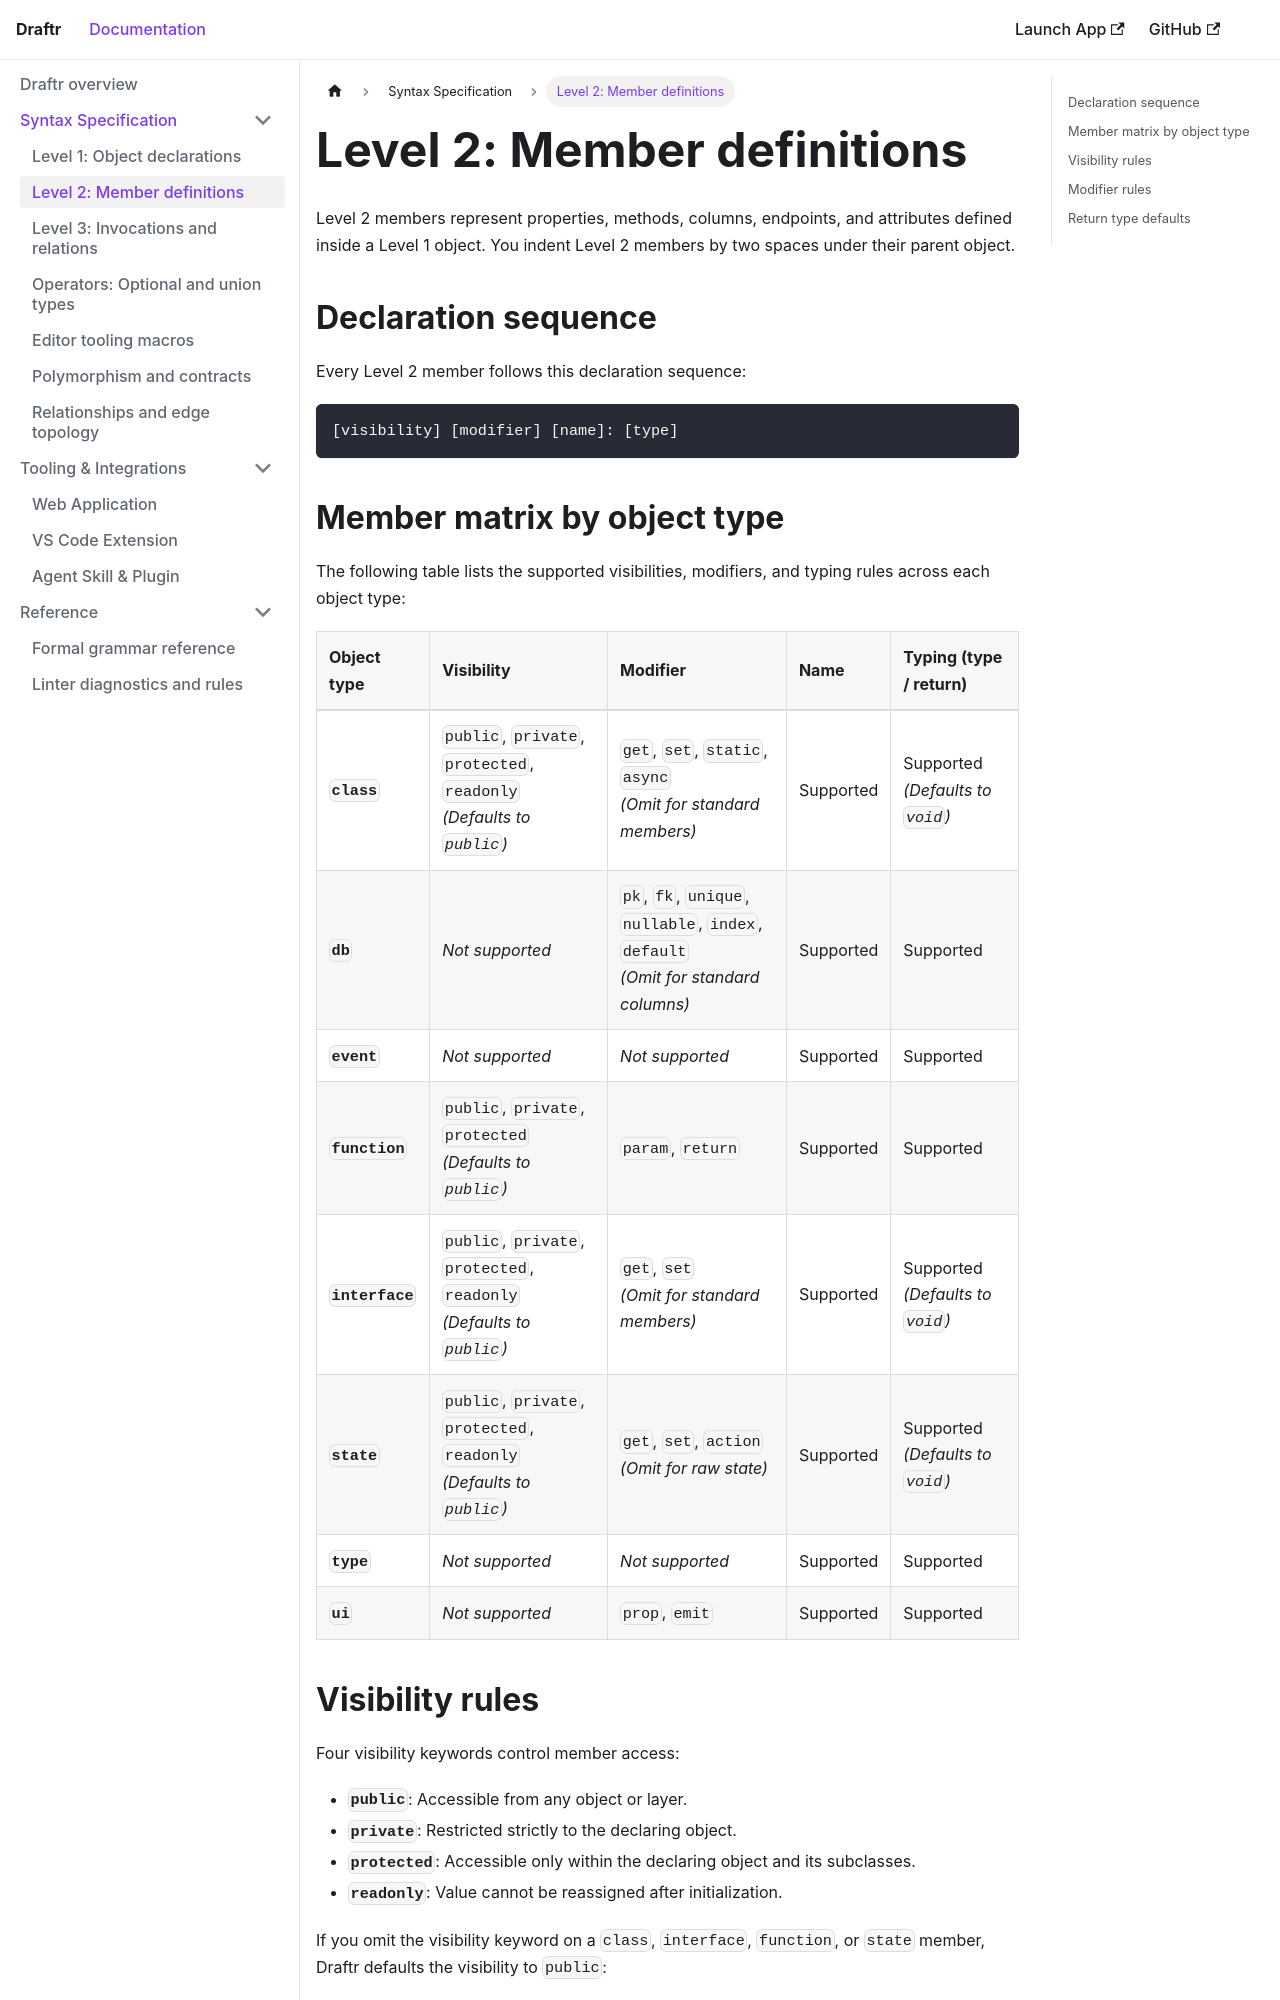

repository: MichaelSolati/draftr · page: docs/syntax/members/index.html · generator: docusaurus

---
id: members
title: "Level 2: Member definitions"
sidebar_position: 2
---

# Level 2: Member definitions

Level 2 members represent properties, methods, columns, endpoints, and attributes defined inside a Level 1 object. You indent Level 2 members by two spaces under their parent object.

## Declaration sequence

Every Level 2 member follows this declaration sequence:

```
[visibility] [modifier] [name]: [type]
```

## Member matrix by object type

The following table lists the supported visibilities, modifiers, and typing rules across each object type:

| Object type | Visibility | Modifier | Name | Typing (type / return) |
| :--- | :--- | :--- | :--- | :--- |
| **`class`** | `public`, `private`, `protected`, `readonly`<br/>*(Defaults to `public`)* | `get`, `set`, `static`, `async`<br/>*(Omit for standard members)* | Supported | Supported<br/>*(Defaults to `void`)* |
| **`db`** | *Not supported* | `pk`, `fk`, `unique`, `nullable`, `index`, `default`<br/>*(Omit for standard columns)* | Supported | Supported |
| **`event`** | *Not supported* | *Not supported* | Supported | Supported |
| **`function`** | `public`, `private`, `protected`<br/>*(Defaults to `public`)* | `param`, `return` | Supported | Supported |
| **`interface`** | `public`, `private`, `protected`, `readonly`<br/>*(Defaults to `public`)* | `get`, `set`<br/>*(Omit for standard members)* | Supported | Supported<br/>*(Defaults to `void`)* |
| **`state`** | `public`, `private`, `protected`, `readonly`<br/>*(Defaults to `public`)* | `get`, `set`, `action`<br/>*(Omit for raw state)* | Supported | Supported<br/>*(Defaults to `void`)* |
| **`type`** | *Not supported* | *Not supported* | Supported | Supported |
| **`ui`** | *Not supported* | `prop`, `emit` | Supported | Supported |
